Image classification data set "data_final" (Vojeshwini/Black-pepper-disease-detection-using-AI on GitHub). Class labels (6): foot rot, healthy, leaf blight, pollu disease, slow decline, yellow mottle virus.

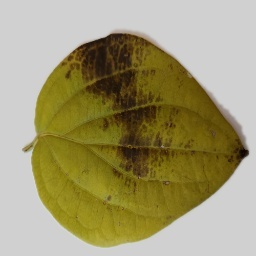
Label: slow decline

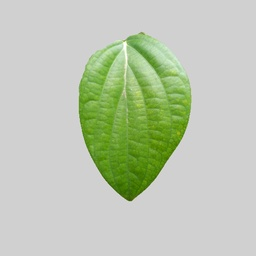
Label: healthy

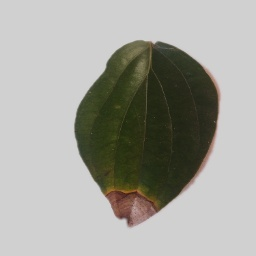
Label: foot rot

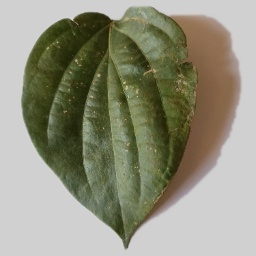
Label: pollu disease

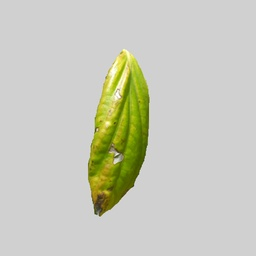
Label: yellow mottle virus

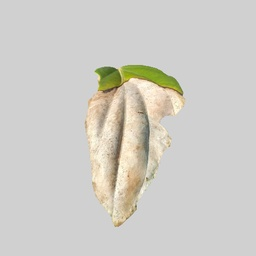
Label: leaf blight
